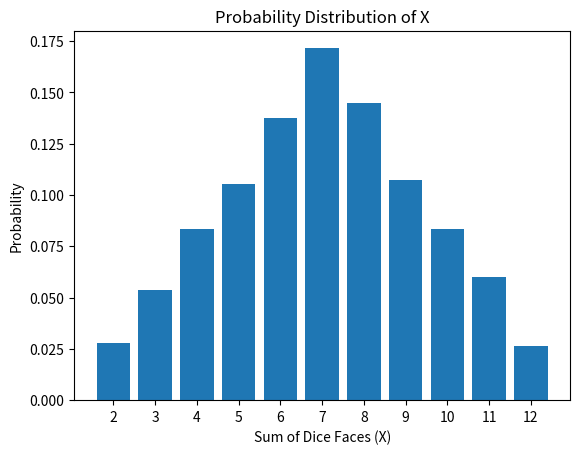

Here is the Python script that generated this plot:
import random
import matplotlib.pyplot as plt
import numpy as np

def flip_two_dice(num_flips):
    x = []
    for _ in range(num_flips):
        dice1 = random.randint(1, 6)
        dice2 = random.randint(1, 6)
        x.append(dice1 + dice2)
    return x
def calculate_probability_distribution(x):
    total_flips = len(x)
    probabilities = [x.count(i) / total_flips for i in range(2, 13)]
    return probabilities
def calculate_characteristic_parameters(x):
    expectation = np.mean(x)
    variance = np.var(x, ddof=1)
    standard_deviation = np.sqrt(variance)
    return expectation, variance, standard_deviation

# (a) Tung hai con xuc xac 10000 lan va luu ket qua vao bien x
num_flips = 10000
x = flip_two_dice(num_flips)
# (b) Tim cac gia tri cua bien ngau nhien X
X = list(set(x))  # Cac gia tri duy nhat cua bien ngau nhien X
# (c) Tinh ham phan phoi xac suat cua bien ngau nhien X
P = calculate_probability_distribution(x)
# (d) Tinh cac tham so dac trung cua bien ngau nhien X
expectation, variance, standard_deviation = calculate_characteristic_parameters(x)
# Hien thi ket qua
print("Random variable X:", X)
print("Probability distribution function P:", P)
print("Expectation (Mean):", expectation)
print("Variance:", variance)
print("Standard Deviation:", standard_deviation)
# Ve ham phan phoi xac suat
plt.bar(X, P)
plt.xlabel("Sum of Dice Faces (X)")
plt.ylabel("Probability")
plt.title("Probability Distribution of X")
plt.xticks(np.arange(2, 13))
plt.show()
